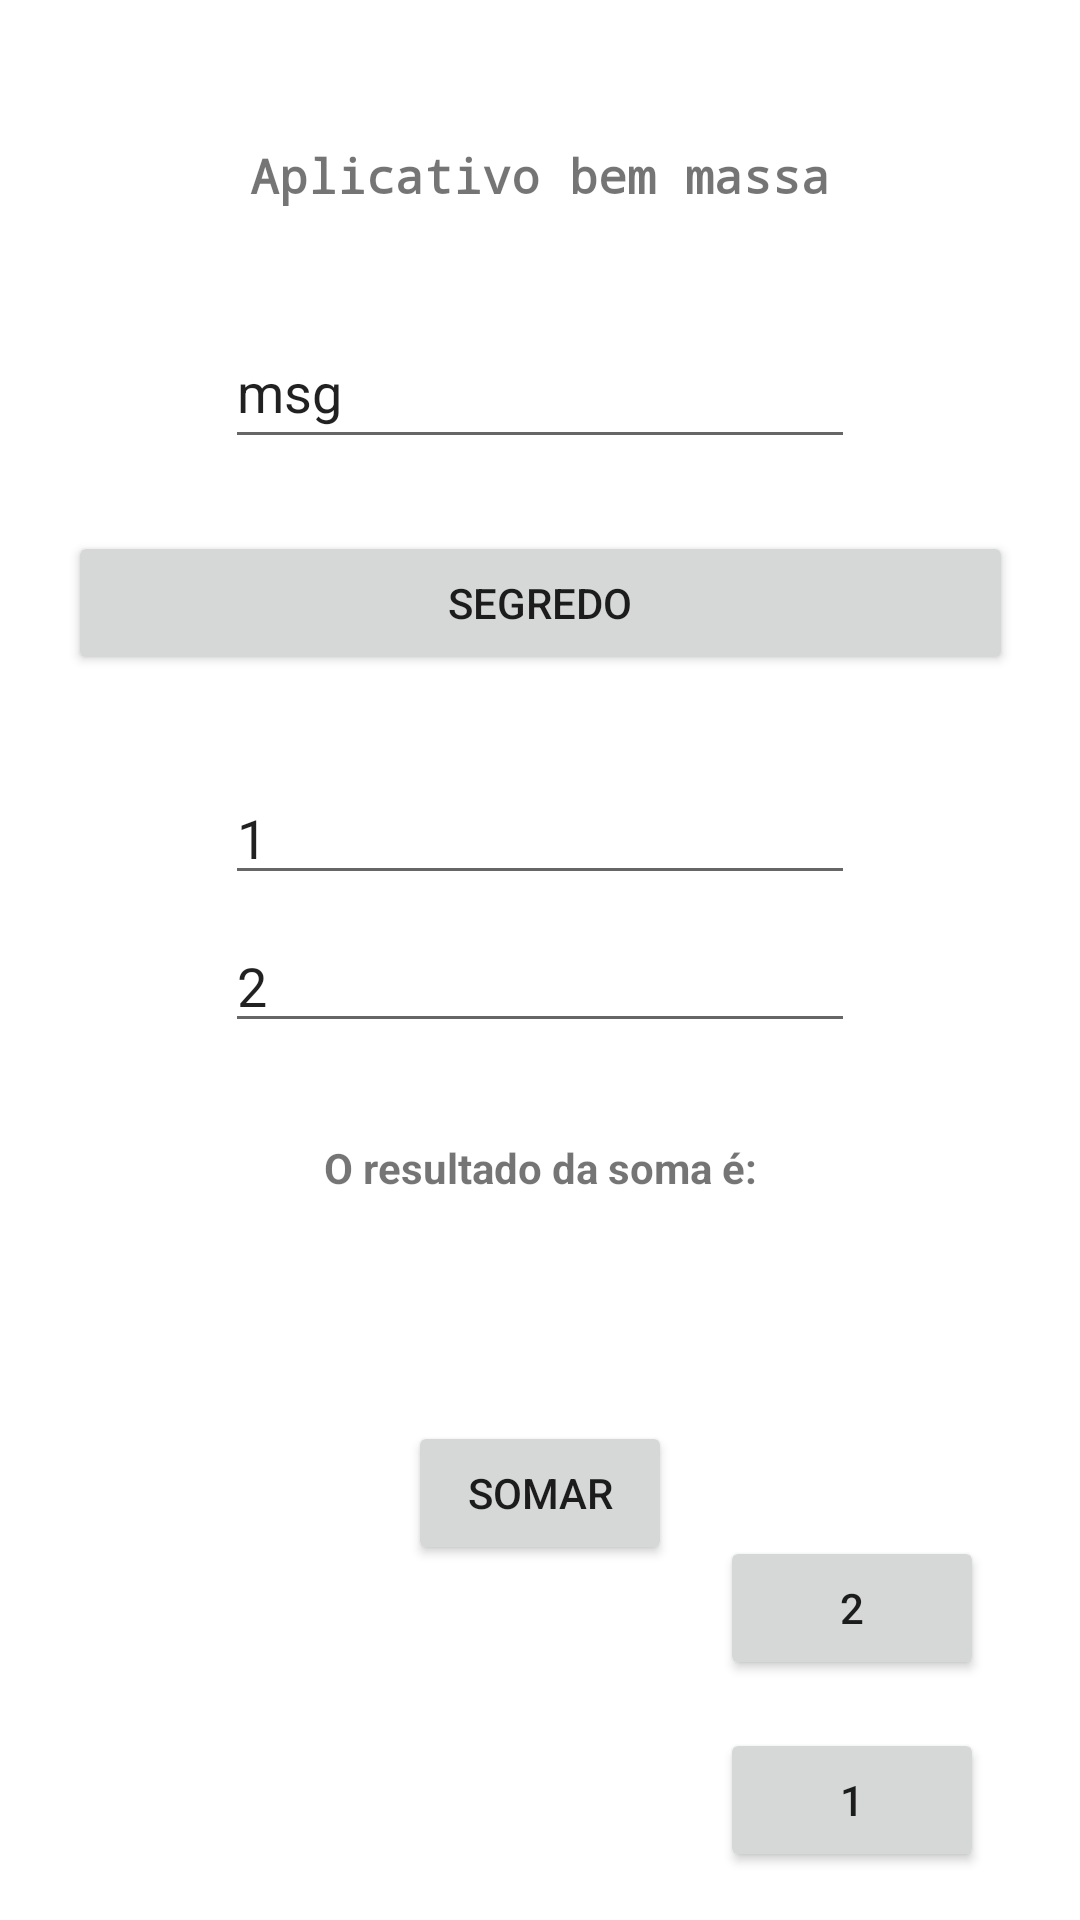

Android layout source for this screen:
<!-- AndroidManifest.xml: application theme Theme.FirstBasicApp -->
<!-- res/layout/activity_main.xml -->
<?xml version="1.0" encoding="utf-8"?>
<androidx.constraintlayout.widget.ConstraintLayout xmlns:android="http://schemas.android.com/apk/res/android"
    xmlns:app="http://schemas.android.com/apk/res-auto"
    xmlns:tools="http://schemas.android.com/tools"
    android:layout_width="match_parent"
    android:layout_height="match_parent"
    tools:context=".MainActivity">

    <TextView
        android:id="@+id/textView"
        android:layout_width="350dp"
        android:layout_height="45dp"
        android:layout_marginTop="36dp"
        android:gravity="center"
        android:text="Aplicativo bem massa"
        android:textSize="16sp"
        android:textStyle="bold"
        app:fontFamily="monospace"
        app:layout_constraintEnd_toEndOf="parent"
        app:layout_constraintHorizontal_bias="0.491"
        app:layout_constraintStart_toStartOf="parent"
        app:layout_constraintTop_toTopOf="parent"
        app:textAllCaps="false" />

    <Button
        android:id="@+id/button"
        android:layout_width="88dp"
        android:layout_height="48dp"
        android:layout_marginEnd="32dp"
        android:layout_marginBottom="16dp"
        android:text="1"
        app:layout_constraintBottom_toBottomOf="parent"
        app:layout_constraintEnd_toEndOf="parent" />

    <Button
        android:id="@+id/button2"
        android:layout_width="wrap_content"
        android:layout_height="wrap_content"
        android:layout_marginEnd="32dp"
        android:layout_marginBottom="16dp"
        android:text="2"
        app:layout_constraintBottom_toTopOf="@+id/button"
        app:layout_constraintEnd_toEndOf="parent" />

    <Button
        android:id="@+id/buttonSegredo"
        android:layout_width="315dp"
        android:layout_height="wrap_content"
        android:layout_marginTop="24dp"
        android:text="Segredo"
        app:layout_constraintEnd_toEndOf="parent"
        app:layout_constraintStart_toStartOf="parent"
        app:layout_constraintTop_toBottomOf="@+id/inputMsg" />

    <EditText
        android:id="@+id/inputMsg"
        android:layout_width="wrap_content"
        android:layout_height="wrap_content"
        android:layout_marginTop="24dp"
        android:ems="10"
        android:minHeight="48dp"
        android:text="msg"
        app:layout_constraintEnd_toEndOf="parent"
        app:layout_constraintStart_toStartOf="parent"
        app:layout_constraintTop_toBottomOf="@+id/textView" />

    <EditText
        android:id="@+id/val1"
        android:layout_width="wrap_content"
        android:layout_height="wrap_content"
        android:layout_marginTop="32dp"
        android:ems="10"
        android:text="1"
        android:inputType="textPersonName"
        app:layout_constraintEnd_toEndOf="parent"
        app:layout_constraintStart_toStartOf="parent"
        app:layout_constraintTop_toBottomOf="@+id/buttonSegredo" />

    <EditText
        android:id="@+id/val2"
        android:layout_width="wrap_content"
        android:layout_height="wrap_content"
        android:layout_marginTop="8dp"
        android:ems="10"
        android:text="2"
        android:inputType="textPersonName"
        app:layout_constraintEnd_toEndOf="parent"
        app:layout_constraintStart_toStartOf="parent"
        app:layout_constraintTop_toBottomOf="@+id/val1" />

    <TextView
        android:id="@+id/textRes"
        android:layout_width="wrap_content"
        android:layout_height="wrap_content"
        android:layout_marginTop="24dp"
        android:gravity="center"
        app:layout_constraintEnd_toEndOf="parent"
        app:layout_constraintStart_toStartOf="parent"
        app:layout_constraintTop_toBottomOf="@+id/textView3" />

    <TextView
        android:id="@+id/textView3"
        android:layout_width="wrap_content"
        android:layout_height="wrap_content"
        android:layout_marginTop="32dp"
        android:text="O resultado da soma é:"
        android:textStyle="bold"
        android:gravity="center"
        app:layout_constraintEnd_toEndOf="parent"
        app:layout_constraintStart_toStartOf="parent"
        app:layout_constraintTop_toBottomOf="@+id/val2" />

    <Button
        android:id="@+id/button4"
        android:layout_width="wrap_content"
        android:layout_height="wrap_content"
        android:layout_marginTop="32dp"
        android:text="Somar"
        app:layout_constraintEnd_toEndOf="parent"
        app:layout_constraintStart_toStartOf="parent"
        app:layout_constraintTop_toBottomOf="@+id/textRes" />
</androidx.constraintlayout.widget.ConstraintLayout>
<!-- resources referenced by this layout -->
<resources>
  <style name="Theme.FirstBasicApp" parent="Theme.MaterialComponents.DayNight.NoActionBar">
          
          <item name="colorPrimary">@color/purple_500</item>
          <item name="colorPrimaryVariant">@color/purple_700</item>
          <item name="colorOnPrimary">@color/white</item>
          
          <item name="colorSecondary">@color/teal_200</item>
          <item name="colorSecondaryVariant">@color/teal_700</item>
          <item name="colorOnSecondary">@color/black</item>
          
          <item name="android:statusBarColor" tools:targetApi="l">?attr/colorPrimaryVariant</item>
          
      </style>
  <!-- not gathered from this repository: default colours our renderer supplied (Android Studio template values) -->
  <color name="purple_500">#FF6200EE</color>
  <color name="purple_700">#FF3700B3</color>
  <color name="teal_200">#FF03DAC5</color>
  <color name="teal_700">#FF018786</color>
  <color name="black">#FF000000</color>
  <color name="white">#FFFFFFFF</color>
</resources>
